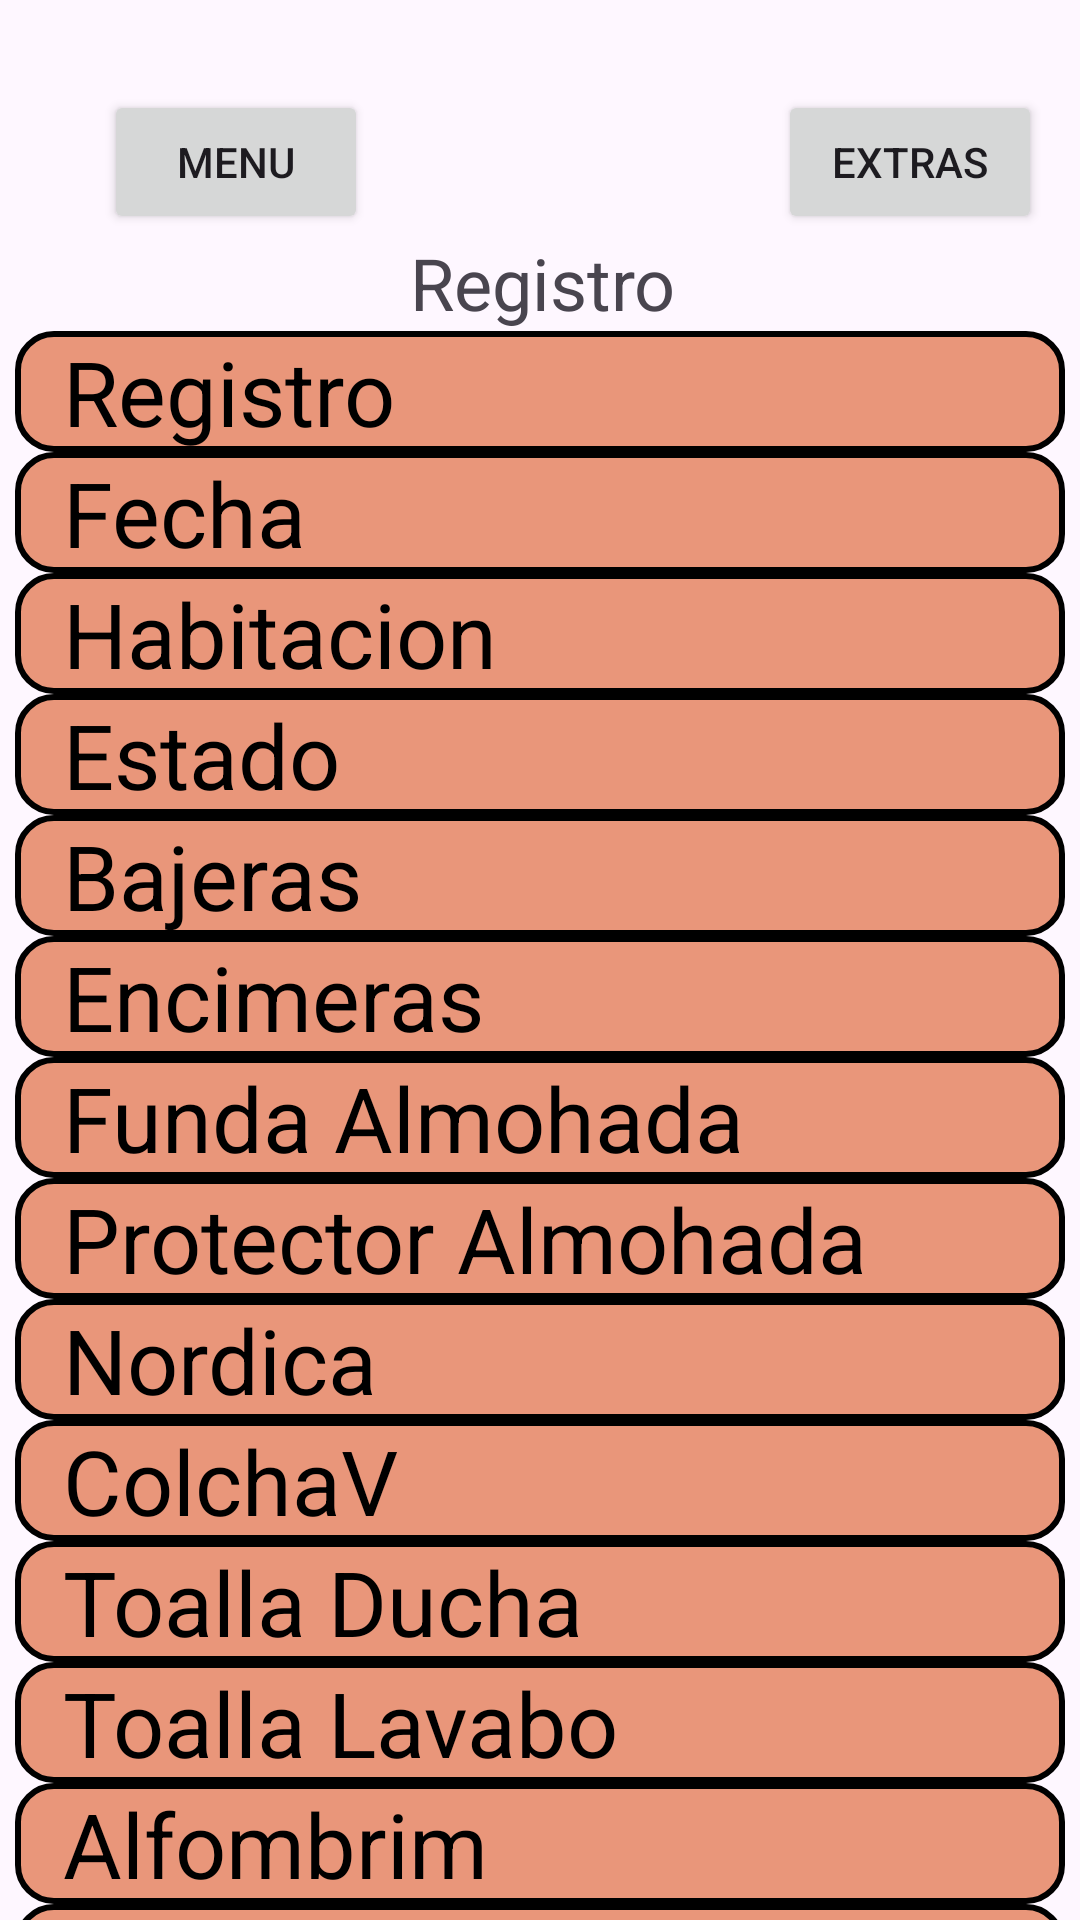

The Android layout XML behind this screen, and the referenced resources:
<!-- AndroidManifest.xml: application theme Theme.AppHostal -->
<!-- res/layout/activity_detalle_registro.xml -->
<?xml version="1.0" encoding="utf-8"?>
<androidx.constraintlayout.widget.ConstraintLayout xmlns:android="http://schemas.android.com/apk/res/android"
    xmlns:app="http://schemas.android.com/apk/res-auto"
    xmlns:tools="http://schemas.android.com/tools"
    android:id="@+id/main"
    android:layout_width="match_parent"
    android:layout_height="match_parent"
    tools:context=".DetalleRegistroActivity">

    <Button
        android:id="@+id/btnMenu"
        android:layout_width="wrap_content"
        android:layout_height="wrap_content"
        android:layout_marginStart="8dp"
        android:layout_marginTop="30dp"
        android:text="Menu"
        app:layout_constraintEnd_toEndOf="parent"
        app:layout_constraintHorizontal_bias="0.101"
        app:layout_constraintStart_toStartOf="parent"
        app:layout_constraintTop_toTopOf="parent" />

    <Button
        android:id="@+id/btnExtras"
        android:layout_width="wrap_content"
        android:layout_height="wrap_content"
        android:layout_marginStart="258dp"
        android:layout_marginTop="30dp"
        android:text="Extras"
        app:layout_constraintEnd_toEndOf="parent"
        app:layout_constraintHorizontal_bias="0.101"
        app:layout_constraintStart_toStartOf="parent"
        app:layout_constraintTop_toTopOf="parent" />

    <TextView
        android:id="@+id/titulo"
        android:layout_width="wrap_content"
        android:layout_height="wrap_content"
        android:text="Registro"
        android:textSize="24sp"
        android:layout_marginStart="2dp"
        app:layout_constraintStart_toStartOf="parent"
        app:layout_constraintEnd_toEndOf="parent"
        app:layout_constraintTop_toBottomOf="@+id/btnMenu"
        />

    <EditText
        android:id="@+id/edRegistro"
        android:layout_width="350dp"
        android:layout_height="wrap_content"
        android:layout_marginStart="2dp"
        android:layout_marginEnd="2dp"
        android:background="@drawable/edit_text"
        android:focusable="false"
        android:hint="Registro"
        android:textColor="#010000"
        android:textColorHint="#000000"
        android:textSize="30sp"
        app:layout_constraintEnd_toEndOf="parent"
        app:layout_constraintStart_toStartOf="parent"
        app:layout_constraintTop_toBottomOf="@+id/titulo" />
    <EditText
        android:id="@+id/editTextFecha"
        android:layout_height="wrap_content"
        android:layout_width="350dp"
        android:layout_marginEnd="2dp"
        android:textSize="30sp"
        android:textColor="#010000"
        android:layout_marginStart="2dp"
        app:layout_constraintTop_toBottomOf="@+id/edRegistro"
        android:focusable="false"
        android:background="@drawable/edit_text"
        android:hint="Fecha"
        android:textColorHint="#000000"
        app:layout_constraintStart_toStartOf="parent"
        app:layout_constraintEnd_toEndOf="parent"
        />

    <EditText
        android:id="@+id/edhabitacion"
        android:layout_height="wrap_content"
        android:layout_width="350dp"
        android:layout_marginEnd="2dp"
        android:background="@drawable/edit_text"
        android:hint="Habitacion"
        android:textSize="30sp"
        android:textColor="#000000"
        android:textColorHint="#000000"
        android:layout_marginStart="2dp"
        app:layout_constraintStart_toStartOf="parent"
        app:layout_constraintEnd_toEndOf="parent"
        app:layout_constraintTop_toBottomOf="@+id/editTextFecha"
        />

    <EditText
        android:id="@+id/edestado"
        android:layout_height="wrap_content"
        android:layout_width="350dp"
        android:layout_marginEnd="2dp"
        android:background="@drawable/edit_text"
        android:hint="Estado"
        android:textSize="30sp"
        android:textColor="#000000"
        android:textColorHint="#000000"
        android:layout_marginStart="2dp"
        app:layout_constraintStart_toStartOf="parent"
        app:layout_constraintEnd_toEndOf="parent"
        app:layout_constraintTop_toBottomOf="@+id/edhabitacion"
        android:onClick="mostrarListaEstado"
        />

    <EditText
        android:id="@+id/edbajeras"
        style="@style/EditTextStyle"
        android:hint="Bajeras"
        android:textColorHint="#000000"
        app:layout_constraintStart_toStartOf="parent"
        app:layout_constraintEnd_toEndOf="parent"
        app:layout_constraintTop_toBottomOf="@+id/edestado"
        />

    <EditText
        android:id="@+id/edencimeras"
        android:layout_height="wrap_content"
        style="@style/EditTextStyle"
        android:textColorHint="#000000"
        android:hint="Encimeras"
        app:layout_constraintStart_toStartOf="parent"
        app:layout_constraintEnd_toEndOf="parent"
        app:layout_constraintTop_toBottomOf="@+id/edbajeras"
        />

    <EditText
        android:id="@+id/edfundalomohada"
        android:layout_height="wrap_content"
        style="@style/EditTextStyle"
        android:textColorHint="#000000"
        android:hint="Funda Almohada"
        app:layout_constraintStart_toStartOf="parent"
        app:layout_constraintEnd_toEndOf="parent"
        app:layout_constraintTop_toBottomOf="@+id/edencimeras"
        />

    <EditText
        android:id="@+id/edprotectora"
        android:layout_height="wrap_content"
        style="@style/EditTextStyle"
        android:textColorHint="#000000"
        android:hint="Protector Almohada"
        app:layout_constraintStart_toStartOf="parent"
        app:layout_constraintEnd_toEndOf="parent"
        app:layout_constraintTop_toBottomOf="@+id/edfundalomohada"
        />


    <EditText
        android:id="@+id/ednordica"
        android:layout_height="wrap_content"
        style="@style/EditTextStyle"
        android:textColorHint="#000000"
        android:hint="Nordica"
        app:layout_constraintStart_toStartOf="parent"
        app:layout_constraintEnd_toEndOf="parent"
        app:layout_constraintTop_toBottomOf="@+id/edprotectora"
        />
    <EditText
        android:id="@+id/edcolchav"
        android:layout_height="wrap_content"
        style="@style/EditTextStyle"
        android:textColorHint="#000000"
        android:hint="ColchaV"
        app:layout_constraintStart_toStartOf="parent"
        app:layout_constraintEnd_toEndOf="parent"
        app:layout_constraintTop_toBottomOf="@+id/ednordica"
        />

    <EditText
        android:id="@+id/edtoallaD"
        android:layout_height="wrap_content"
        style="@style/EditTextStyle"
        android:textColorHint="#000000"
        android:hint="Toalla Ducha"
        app:layout_constraintStart_toStartOf="parent"
        app:layout_constraintEnd_toEndOf="parent"
        app:layout_constraintTop_toBottomOf="@+id/edcolchav"
        />

    <EditText
        android:id="@+id/edtoallaL"
        android:layout_height="wrap_content"
        style="@style/EditTextStyle"
        android:textColorHint="#000000"
        android:hint="Toalla Lavabo"
        app:layout_constraintStart_toStartOf="parent"
        app:layout_constraintEnd_toEndOf="parent"
        app:layout_constraintTop_toBottomOf="@+id/edtoallaD"
        />

    <EditText
        android:id="@+id/edalfombrim"
        android:layout_height="wrap_content"
        style="@style/EditTextStyle"
        android:textColorHint="#000000"
        android:hint="Alfombrim"
        app:layout_constraintStart_toStartOf="parent"
        app:layout_constraintEnd_toEndOf="parent"
        app:layout_constraintTop_toBottomOf="@+id/edtoallaL"
        />

    <EditText
        android:id="@+id/paid"
        android:layout_height="wrap_content"
        style="@style/EditTextStyle"
        android:textColorHint="#000000"
        android:hint="Paid"
        app:layout_constraintStart_toStartOf="parent"
        app:layout_constraintEnd_toEndOf="parent"
        app:layout_constraintTop_toBottomOf="@+id/edalfombrim"
        />

    <EditText
        android:id="@+id/protectC"
        android:layout_height="wrap_content"
        style="@style/EditTextStyle"
        android:textColorHint="#000000"
        android:hint="Protector Colchon"
        app:layout_constraintStart_toStartOf="parent"
        app:layout_constraintEnd_toEndOf="parent"
        app:layout_constraintTop_toBottomOf="@+id/paid"
        />

    <Button
        android:id="@+id/btnModificar"
        android:layout_width="wrap_content"
        android:layout_height="wrap_content"
        android:layout_marginStart="8dp"
        android:text="Modificar"
        app:layout_constraintStart_toStartOf="parent"
        app:layout_constraintEnd_toEndOf="parent"
        app:layout_constraintHorizontal_bias="0.101"
        app:layout_constraintTop_toBottomOf="@+id/protectC"
        />

    <Button
        android:id="@+id/btnEliminar"
        android:layout_width="wrap_content"
        android:layout_height="wrap_content"
        android:text="Eliminar"
        android:layout_marginStart="258dp"
        app:layout_constraintStart_toStartOf="parent"
        app:layout_constraintEnd_toEndOf="parent"
        app:layout_constraintHorizontal_bias="0.101"
        app:layout_constraintTop_toBottomOf="@+id/protectC"
        />

    <FrameLayout
        android:id="@+id/fragment_container"
        android:layout_width="match_parent"
        android:layout_height="match_parent" />

</androidx.constraintlayout.widget.ConstraintLayout>
<!-- resources referenced by this layout -->
<resources>
  <!-- drawable edit_text (drawable) -->
  <?xml version="1.0" encoding="utf-8"?>
  <shape xmlns:android="http://schemas.android.com/apk/res/android"
      android:shape="rectangle">
      <solid android:color="#E9967A" />
      <stroke
          android:width="2dp"
          android:color="@android:color/background_dark" />
      <corners
          android:radius="12dp" />
      <padding
          android:left="16dp"
          android:right="16dp" />
  </shape>
  <style name="EditTextStyle" parent="Widget.AppCompat.EditText">
          <item name="android:layout_width">350dp</item>
          <item name="android:layout_height">wrap_content</item>
          <item name="android:background">@drawable/edit_text</item>
          <item name="android:textSize">30sp</item>
          <item name="android:textColor">#000000</item>
          <item name="android:inputType">number</item>
          <item name="android:layout_marginEnd">3dp</item>
          <item name="android:layout_marginStart">3dp</item>
  
      </style>
  <style name="Theme.AppHostal" parent="Base.Theme.AppHostal" />
  <style name="Base.Theme.AppHostal" parent="Theme.Material3.DayNight.NoActionBar">
          
          
      </style>
</resources>
